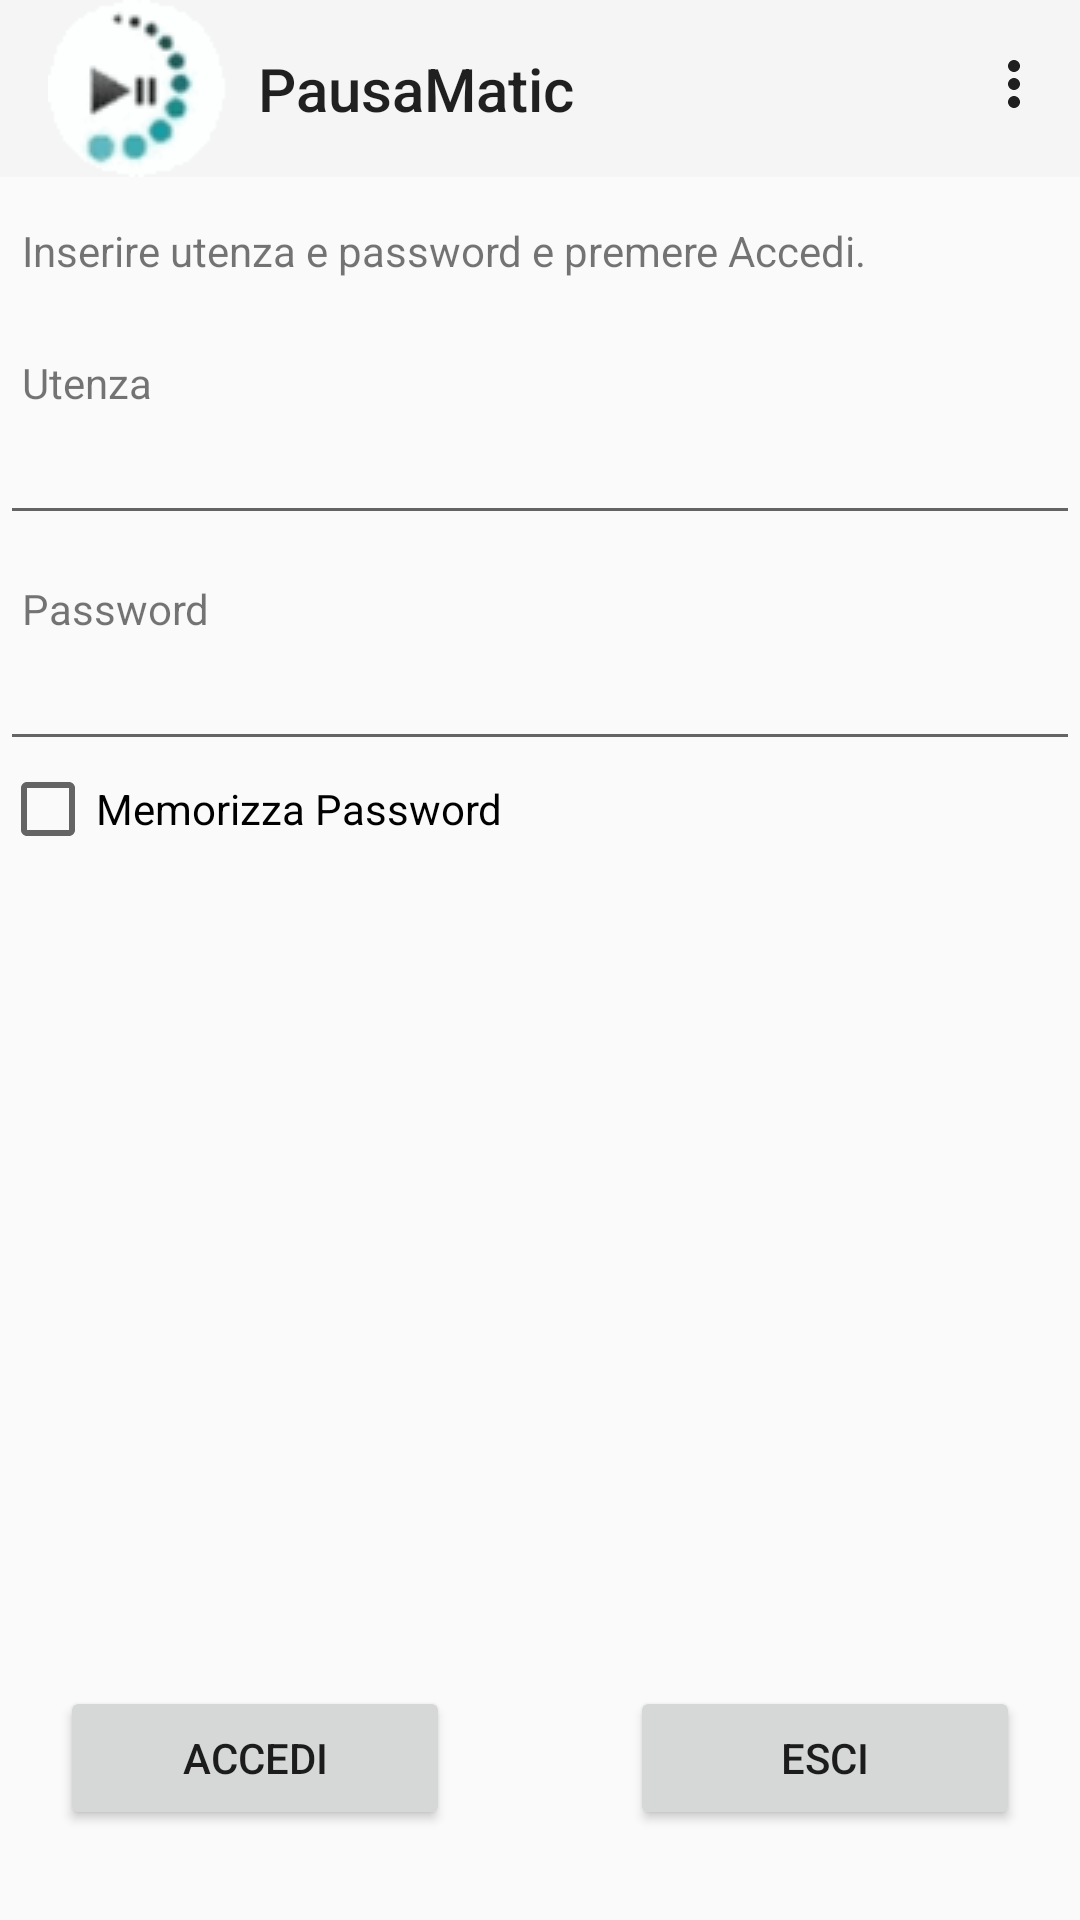

Write the Android layout XML for this screen, with the resource values it uses.
<!-- AndroidManifest.xml: application theme AppTheme -->
<!-- res/layout/activity_login.xml -->
<?xml version="1.0" encoding="utf-8"?>
<RelativeLayout xmlns:android="http://schemas.android.com/apk/res/android"
    xmlns:app="http://schemas.android.com/apk/res-auto"
    android:layout_width="match_parent"
    android:layout_height="match_parent"
    android:orientation="vertical">

    <LinearLayout
        android:layout_width="match_parent"
        android:layout_height="wrap_content"
        android:gravity="center_horizontal"
        android:orientation="vertical">

        <androidx.appcompat.widget.Toolbar
            android:id="@+id/login_toolbar"
            android:layout_width="match_parent"
            android:layout_height="wrap_content"
            android:background="?attr/colorPrimary"
            android:minHeight="?attr/actionBarSize"
            android:theme="?attr/actionBarTheme"
            app:logo="@drawable/banner_img"
            app:menu="@menu/login"
            app:title="@string/app_name" />

        <TextView
            android:id="@+id/formLogin_id"
            android:layout_width="match_parent"
            android:layout_height="wrap_content"
            android:layout_marginStart="5dp"
            android:layout_marginTop="15dp"
            android:layout_marginBottom="25dp"
            android:text="@string/form_Login" />

        <TextView
            android:id="@+id/utente_id"
            android:layout_width="match_parent"
            android:layout_height="wrap_content"
            android:layout_marginStart="5dp"
            android:text="@string/utente" />

        <EditText
            android:id="@+id/edit_utenza"
            android:layout_width="match_parent"
            android:layout_height="wrap_content"
            android:inputType="text"
            android:text="" />

        <TextView
            android:id="@+id/pwd_id"
            android:layout_width="match_parent"
            android:layout_height="wrap_content"
            android:layout_marginStart="5dp"
            android:layout_marginTop="15dp"
            android:text="@string/password" />

        <EditText
            android:id="@+id/edit_Password"
            android:layout_width="match_parent"
            android:layout_height="wrap_content"
            android:inputType="textPassword"
            android:text="" />

        <CheckBox
            android:id="@+id/chkpwd"
            android:layout_width="match_parent"
            android:layout_height="wrap_content"
            android:text="@string/login_checkbox_caption" />
    </LinearLayout>

    <Button
        android:id="@+id/Exit_button"
        style="@style/Widget.AppCompat.Button"
        android:layout_width="130dp"
        android:layout_height="wrap_content"
        android:layout_alignParentEnd="true"
        android:layout_alignParentBottom="true"
        android:layout_marginEnd="20dp"
        android:layout_marginBottom="30dp"
        android:text="@string/Exit_button_label"
        android:textAppearance="@android:style/TextAppearance.DeviceDefault.Widget.Button" />

    <Button
        android:id="@+id/login_button"
        style="@style/Widget.AppCompat.Button"
        android:layout_width="130dp"
        android:layout_height="wrap_content"
        android:layout_alignParentStart="true"
        android:layout_alignParentBottom="true"
        android:layout_marginStart="20dp"
        android:layout_marginBottom="30dp"
        android:text="@string/login_button_label"
        android:textAppearance="@android:style/TextAppearance.DeviceDefault.Widget.Button" />
</RelativeLayout>
<!-- resources referenced by this layout -->
<resources>
  <!-- drawable banner_img: gif bitmap (drawable, 2203 bytes) -->
  <string name="Exit_button_label">Esci</string>
  <string name="app_name">PausaMatic</string>
  <string name="form_Login">Inserire utenza e password e premere Accedi.</string>
  <string name="login_button_label">Accedi</string>
  <string name="login_checkbox_caption">Memorizza Password</string>
  <string name="password">Password</string>
  <string name="utente">Utenza</string>
  <style name="AppTheme" parent="Base.Theme.DistributoriNuovo2" />
  <style name="Base.Theme.DistributoriNuovo2" parent="Theme.AppCompat.Light.NoActionBar">
          
          
      </style>
</resources>
